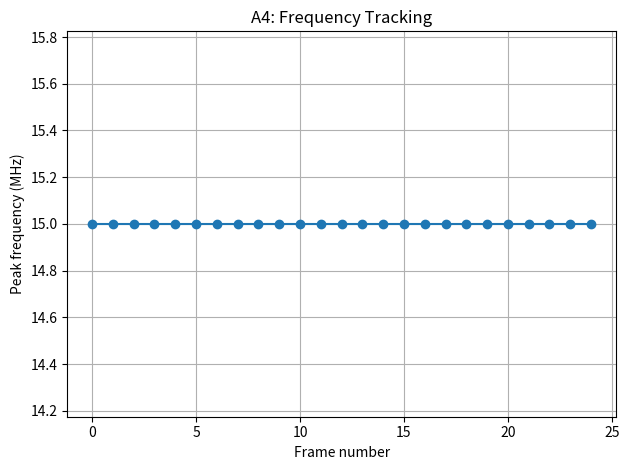
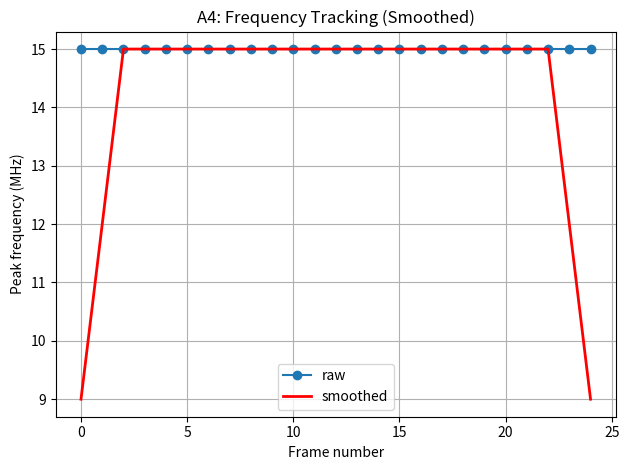

Write Python code to recreate these figures, in order.
# --------------------------------------------------------------------
# A4 – Frame-Based Frequency Tracking
#
# Description:
# This file analyses the MLA waveform in smaller consecutive frames
# instead of processing the entire signal at once. For each frame,
# the DC offset is removed, a Hann window is applied, and an FFT is
# computed. The strongest FFT peak within each frame represents the
# resonance frequency during that time segment.
#
# The output is a sequence of peak frequencies over time, which makes
# it possible to observe:
#   - gradual drift in resonance (temperature, loading effects)
#   - sudden jumps caused by noise or clipping
#   - frames where the peak weakens or disappears
#   - “too perfect” behaviour indicating incorrect metadata or wrong
#     overtone selection
#
# A4 forms the basis of A5–A9. If time-resolved tracking is unstable,
# unrealistic, or flat, the later MLA steps will not produce valid
# results.
#
# Equations used:
#
#   DC removal:
#       x_clean[n] = x[n] − mean(x)
#
#   Hann window:
#       w[n] = 0.5 * (1 − cos(2πn / (N−1)))
#       x_win[n] = x_clean[n] * w[n]
#
#   FFT:
#       X[k] = Σ x_win[n] * exp(−j 2πkn / N)
#
#   Magnitude:
#       |X[k]| = sqrt( Re(X[k])² + Im(X[k])² )
#
#   Frame peak:
#       f_peak = k_peak * (fs / N)
#
# --------------------------------------------------------------------

import numpy as np
import json
import os
import sys
import csv
import matplotlib.pyplot as plt

print("\n--------------------------------------------------")
print("A4 –  Frame-Based Frequency Tracking")
print("--------------------------------------------------\n")


print("\nEquations used:")
print("x_clean[n] = x[n] - mean(x)")
print("w[n] = 0.5 * (1 - cos(2πn/(N-1)))")
print("x_win[n] = x_clean[n] * w[n]")
print("X[k] = Σ x_win[n] * exp(-j2πkn/N)")
print("|X[k]| = sqrt(Re(X[k])² + Im(X[k])²)")
print("f_peak = k_peak * (fs/N)")


RAW_FILE  = "mla_data.raw"
META_FILE = "mla_data.json"

# === DEFAULTS FOR SIMULATION ===
fs = 125_000_000    # only used if SIM_MODE or OLD_MODE
f0 = 15_000_000

# === MODE SWITCHES ===
SIM_MODE             = True      # synthetic drifting sine wave
NEW_PYTHON_FILE_MODE = False     # test_new.py format
OLD_PYTHON_FILE_MODE = False     # test.py format


# --- SIMULATION MODE ---

if SIM_MODE:

    M        = 25        # number of frames
    N_frame  = 8192      # samples per frame
    DRIFT_HZ = 50        # drift per frame

    print("SIM_MODE = TRUE → generating drifting sine wave...")

    peaks = []
    t_frame = np.arange(N_frame) / fs

    for m in range(M):
        f_m = f0 + m * DRIFT_HZ
        x_m = np.sin(2*np.pi*f_m*t_frame).astype(np.float64)

        w_m     = np.hanning(N_frame)
        X_m     = np.fft.rfft(x_m * w_m)
        freqs_m = np.fft.rfftfreq(N_frame, d=1.0/fs)
        mag_m   = np.abs(X_m) / (N_frame/2)

        k_m = np.argmax(mag_m)
        peaks.append(freqs_m[k_m])


# --- FILE MODE ---

else:

    # Error if both modes are False
    if not NEW_PYTHON_FILE_MODE and not OLD_PYTHON_FILE_MODE:
        raise ValueError("Enable NEW_PYTHON_FILE_MODE or OLD_PYTHON_FILE_MODE")

    # ---- OLD MLA FORMAT ---
    if OLD_PYTHON_FILE_MODE:
        print("OLD_PYTHON_FILE_MODE = TRUE → loading test.py MLA format")

        if not os.path.exists(RAW_FILE):
            print(f"ERROR: Missing {RAW_FILE}")
            sys.exit(1)

        with open(RAW_FILE, "rb") as f:
            x = np.frombuffer(f.read(), dtype=np.int16)

        fs = 125_000_000   # old MLA does not store metadata

    # --- NEW MLA FORMAT ---
    elif NEW_PYTHON_FILE_MODE:
        print("NEW_PYTHON_FILE_MODE = TRUE → loading test_new.py MLA format")

        if not os.path.exists(RAW_FILE) or not os.path.exists(META_FILE):
            print(f"ERROR: Missing {RAW_FILE} or {META_FILE}")
            sys.exit(1)

        with open(META_FILE, 'r') as f:
            meta = json.load(f)

        # get sample rate from metadata
        fs = float(meta.get("sample_rate_hz", fs))
        snapped = np.array(meta.get("snapped_freqs_hz", []), dtype=float)

        with open(RAW_FILE, "rb") as f:
            x = np.frombuffer(f.read(), dtype=np.int16)

        # Warnings for metadata
        if "snapped_freqs_hz" not in meta:
            print("[WARN] Metadata missing: snapped_freqs_hz")
            print("Fix:")
            print("  - Update test file to write snapped_freqs_hz")
            print("  - Confirm correct overtone selection before MLA run\n")

        if fs <= 0:
            print("[WARN] Invalid sample rate in metadata — using fallback.")
            

    # --- FRAME-BY-FRAME FFT ----

    N_frame = 8192
    M = x.size // N_frame

    if M < 1:
        print("[A4] ERROR: Not enough samples for even one frame.")
        sys.exit(1)

    w_m     = np.hanning(N_frame)
    freqs_m = np.fft.rfftfreq(N_frame, d=1.0/fs)

    peaks = []

    for m in range(M):
        start = m * N_frame
        stop  = start + N_frame

        x_m = x[start:stop].astype(np.float64)
        x_m = x_m - np.mean(x_m)

        X_m   = np.fft.rfft(x_m * w_m)
        mag_m = np.abs(X_m) / (N_frame/2)

        k_m = np.argmax(mag_m)
        peaks.append(freqs_m[k_m])
        
# ---- FallBack for Invalid Frames ---
clean_peaks = []
for p in peaks:
    if np.isfinite(p) and p > 0:
        clean_peaks.append(p)
    else:
        clean_peaks.append(np.nan)

peaks = clean_peaks


# --- WARNINGS ----

if np.std(peaks) < 1:
    print("[WARN] Tracking too flat — possible wrong tone or too perfect.")
    print("Fix:")
    print("  - Check overtone index in test.py/test_new.py")
    print("  - Verify JSON metadata contains snapped_freqs_hz")
    print("  - Increase frame size or MLA capture length")
    print("  - Refer to MLA document: Tracking Section\n")


if np.std(peaks) > 2e5:
    print("[WARN] Tracking very unstable — possible noise or clipping.")
    print("Fix:")
    print("  - Reduce MLA AMP value")
    print("  - Inspect TD0 jitter behaviour")
    print("  - Check grounding, balun connection, and cables")
    print("  - Ensure no clipping occurs in the MLA waveform\n")
    

# --- Save Data To CSV ---

CSV_FILE = "a4_results.csv"

with open(CSV_FILE, "w", newline="") as f:
    wcsv = csv.writer(f)
    wcsv.writerow(["frame_index", "peak_freq_hz"])
    for i, val in enumerate(peaks):
        wcsv.writerow([i, val])


# ---PLOTTING RAW TRACKING ---

plt.figure()
plt.plot(range(len(peaks)), np.array(peaks)/1e6, marker="o")
plt.xlabel("Frame number")
plt.ylabel("Peak frequency (MHz)")
plt.title("A4: Frequency Tracking")
plt.grid(True)
plt.tight_layout()
plt.savefig("a4_tracking.png", dpi=150)
print("saved: a4_tracking.png")
plt.show()


# --- SMOOTHED PLOTTING ---

SMOOTH_LEN = 5
smooth = np.convolve(peaks, np.ones(SMOOTH_LEN)/SMOOTH_LEN, mode="same")

plt.figure()
plt.plot(range(len(peaks)), np.array(peaks)/1e6, "o-", label="raw")
plt.plot(range(len(peaks)), smooth/1e6, "r-", linewidth=2, label="smoothed")
plt.xlabel("Frame number")
plt.ylabel("Peak frequency (MHz)")
plt.title("A4: Frequency Tracking (Smoothed)")
plt.legend()
plt.grid(True)
plt.tight_layout()
plt.savefig("a4_tracking_smoothed.png", dpi=150)
print("saved: a4_tracking_smoothed.png")
plt.show()
